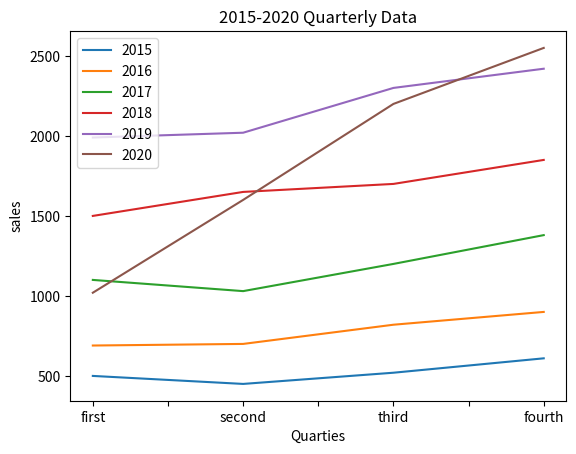

Python code for this plot:
# -*- coding: utf-8 -*-\

# 파이썬 프로그래밍 기초 - 연습문제 풀이

## 1. 실행 결과를 참고하여 파이썬 코드 빈칸 채우기
str = '20201231Thursday'
year = str[0:4]
print(year)

# '2020'

mmdd = str[4:8]
print(mmdd)

# '1231'

day = str[8:]
print(day)

# 'Thursday'

## 2. 파이썬 코드의 실행 결과인 a를 예측
a = ['쓰', '레', '기', '통']
a.reverse()
print(a)

# ['통', '기', '레', '쓰']

## 3. 실행 결과를 참고하여 빈칸에 딕셔너리 객체를 선언하는 명령어를 작성

dic = {'year': 2020, 'mm': 12, 'dd': 31, 'day': 'Thursday', 'weather': 'snow'}

print(dic.keys())
# dict_keys(['year', 'mm', 'dd', 'day', 'weather'])
print(dic.values())
# dict_values([2020, 12, 31, 'Thursday', 'snow'])


## 4. 다음 중에서 *틀린* 내용은?
# 1) 문자열은 원소를 변경할 수 없다
# 2) 딕셔너리는 인덱스를 이용하여 슬라이싱을 할 수 있다.
# 3) 튜플은 원소를 변경할 수 없다.
# 4) 집합은 중복 원소를 가질 수 없다.

## 정답: 2) => 딕셔너리는 인덱스 시용이 불가능.

## 5. 실행 결과를 참고하여 빈칸에 이중 for문을 사용한 명령어를 작성
# 반복문
i = 0
while i < 5:
  i += 1
  print('*' * i)

# *
# **
# ***
# ****
# *****

## 6. 실행 결과를 참고하여 매개변수에 대한 평균을 구한 뒤 출력하는 avg()
## 함수를 파이썬 코드 편집기를 사용하여 작성
# RESERT: Root Folder(default)

def avg(*args):
  x = 0
  for i in args:
    x += i
  return x/len(args)

print(avg(5, 3, 12, 9))
print(avg(2.4, 3.2, 7.3))
print(avg(10, 5))

## 7. 다음의 데이터 테이블 pandas의 DataFrame 자료형으로 저장한 뒤
## CSV 파일에 저장
import pandas as pd

data_df = pd.DataFrame([[500, 690, 1100, 1500, 1990, 1020], [450, 700, 1030, 1650, 2020, 1600],
[520, 820, 1200, 1700, 2300, 2200], [610, 900, 1380, 1850, 2420, 2550]], index = ['first', 'second', 'third', 'fourth'])

data_df.columns = [2015, 2016, 2017, 2018, 2019, 2020]

print(data_df)

data_df.to_csv('QuarterlyData.csv', header = 'False')

## 8. 7번의 데이터를 이용하여 연도별 라인 플롯 차트를 그리기
import matplotlib.pyplot as plt

data_df.plot.line()

plt.title('2015-2020 Quarterly Data')
plt.xlabel('Quarties')
plt.ylabel('sales')
plt.show()